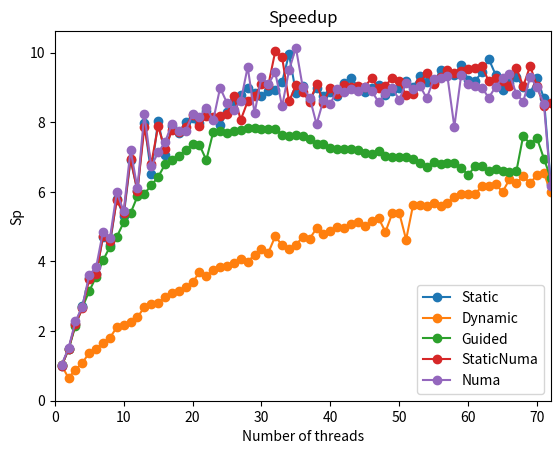

Python code for this plot:
import matplotlib.pyplot as plt
import numpy as np

# Data for plotting
threads = range(1,73)
times1Static = [34.1963, 22.5628, 15.0145, 12.29, 9.27764, 9.15781, 6.9417, 7.2712, 5.54379, 6.31567, 4.79914, 5.37322, 4.03977, 5.03707, 4.07594, 4.725, 4.1198, 4.1977, 3.99221, 3.93709, 4.27721, 3.75294, 4.04035, 4.07471, 4.20402, 3.52276, 3.75348, 3.64381, 3.54348, 3.96246, 3.44557, 3.17751, 3.26532, 3.02241, 3.89188, 3.56316, 3.88059, 3.58148, 3.711, 3.72611, 3.69902, 3.53333, 3.45341, 3.35592, 3.7532, 3.78971, 3.47188, 3.74699, 3.69682, 3.69558, 3.40065, 3.57311, 3.58509, 3.45186, 3.59196, 3.43525, 3.51705, 3.44009, 3.35659, 3.5886, 3.55952, 3.51142, 3.2369, 3.49928, 3.71425, 3.61493, 3.66501, 3.62783, 3.82914, 3.3439, 3.89864, 5.63512]
times2Static = [32.2386, 21.8238, 14.8981, 11.4078, 9.31997, 8.90487, 6.98744, 7.35236, 5.70788, 6.14843, 4.64647, 5.37629, 4.13333, 5.13619, 4.02305, 4.66247, 4.26155, 4.26434, 4.21845, 4.16134, 3.94634, 4.02624, 4.21941, 4.20128, 3.6914, 3.71855, 3.7698, 3.2957, 4.09418, 3.86007, 3.79782, 3.99887, 4.01925, 3.03142, 3.54268, 3.69717, 3.74882, 3.76925, 3.81368, 3.68777, 3.83242, 3.6404, 3.47791, 3.74965, 3.71128, 3.5645, 3.71398, 3.78103, 3.75276, 3.62194, 3.65746, 3.66005, 3.44778, 3.70048, 3.53042, 3.41126, 3.62641, 3.56435, 3.45482, 3.482, 3.43548, 3.3038, 3.42184, 3.5823, 3.68966, 3.46739, 3.65713, 3.78747, 3.48452, 3.4646, 3.74459, 3.55212]
times3Static = [32.2476, 22.2868, 14.8348, 12.4585, 9.47114, 9.08008, 7.03187, 7.41934, 5.73846, 6.152, 4.79937, 5.63061, 4.181, 4.98204, 4.17434, 4.60824, 4.1076, 4.36289, 4.1124, 4.06333, 4.16607, 4.0802, 3.95091, 4.20127, 4.01824, 4.21908, 3.72493, 4.03774, 3.50971, 3.44758, 3.83697, 3.87306, 3.49316, 3.85882, 3.71238, 3.64674, 3.80798, 3.61855, 3.74494, 3.71256, 3.73043, 3.63936, 3.70434, 3.84439, 3.66189, 3.6461, 3.69234, 3.69189, 3.64249, 3.66959, 3.69052, 3.72129, 3.55346, 3.64347, 3.68322, 3.54685, 3.39622, 3.5392, 3.41577, 3.63172, 3.74794, 3.65099, 3.39428, 3.46129, 3.66911, 3.71363, 3.2911, 3.52364, 3.86736, 3.83112, 3.71757, 6.65353]
timesStatic = [(time1+time2+time3)/3 for time1,time2,time3 in zip(times1Static,times2Static,times3Static)]
times1Dynamic = [32.8484, 52.6335, 37.1783, 30.071, 23.9616, 22.1027, 19.2425, 18.2185, 15.6081, 14.6133, 14.4561, 13.9676, 11.3659, 10.4658, 11.5133, 10.7303, 10.0661, 10.5607, 9.61316, 9.26542, 7.82684, 9.24564, 8.37876, 8.12422, 8.64507, 7.85716, 8.38232, 8.11422, 8.08682, 7.70973, 7.59463, 7.76171, 7.39026, 7.46313, 7.64928, 6.71323, 7.06953, 6.65348, 6.80714, 6.64041, 6.49479, 6.62724, 6.51169, 6.47041, 7.06851, 6.38221, 6.21982, 6.23014, 6.12836, 5.95283, 6.02473, 5.90486, 5.93114, 5.95283, 5.63085, 6.24258, 5.56925, 5.63957, 5.55142, 5.46692, 5.4582, 5.35202, 5.36988, 5.20271, 5.24568, 5.2105, 5.07828, 5.20825, 5.20928, 5.05124, 5.05049, 4.89655]
times2Dynamic = [32.4279, 49.7113, 36.1594, 30.4442, 23.6621, 22.2762, 19.9909, 18.244, 15.5458, 15.666, 14.2848, 13.661, 12.6123, 12.3755, 11.7569, 11.3029, 10.8057, 9.93926, 10.499, 10.0047, 9.60067, 9.32298, 8.84968, 8.91768, 8.11446, 8.49146, 8.38761, 8.17628, 7.98234, 7.83894, 7.69279, 6.92043, 7.31858, 7.52684, 7.06135, 6.80453, 7.13695, 6.58506, 7.02564, 6.71825, 6.73708, 6.73728, 6.43826, 6.42514, 6.30908, 6.42235, 6.2753, 6.30629, 5.98943, 6.32487, 9.37161, 5.83001, 5.8169, 5.81686, 5.89856, 5.6446, 5.85456, 5.68795, 5.64406, 5.54505, 5.58778, 5.35824, 5.38527, 5.24133, 5.6156, 5.08084, 5.19321, 4.99258, 4.93264, 5.0933, 4.85399, 6.28069]
times3Dynamic = [32.2587, 49.1249, 36.7216, 30.7893, 23.7955, 22.1104, 19.8399, 18.144, 15.6695, 15.3527, 14.629, 13.5979, 12.7003, 12.6268, 11.7868, 11.1648, 10.8927, 10.8657, 10.2065, 9.78856, 9.29841, 9.04579, 9.09542, 8.56107, 8.8048, 8.63606, 7.51705, 8.42818, 7.48019, 7.07609, 7.92124, 6.21913, 7.38923, 7.61599, 7.31153, 7.47861, 6.98978, 6.69512, 6.71364, 6.84292, 6.57832, 6.47322, 6.51332, 6.36225, 6.3276, 6.35087, 6.31934, 7.80881, 6.20807, 6.00367, 5.92901, 5.86021, 5.80028, 5.8964, 5.80871, 5.74799, 5.93484, 5.5302, 5.45806, 5.60683, 5.56247, 5.32585, 5.24932, 5.42943, 5.59375, 5.22713, 5.52537, 5.08627, 5.67103, 5.05252, 5.19845, 5.29971]
timesDynamic = [(time1+time2+time3)/3 for time1,time2,time3 in zip(times1Dynamic,times2Dynamic,times3Dynamic)]
times1StaticNuma = [33.6972, 22.0721, 15.0282, 12.1709, 9.25962, 8.87557, 6.94593, 7.11662, 5.57668, 6.04679, 4.81386, 5.37966, 4.25649, 4.93476, 4.10945, 4.63646, 4.24054, 4.33483, 4.19797, 4.16133, 4.18737, 4.05768, 3.95412, 3.70869, 4.21711, 3.59456, 4.12534, 4.24823, 4.157, 3.87886, 3.34256, 3.30836, 3.22243, 3.8752, 3.30348, 3.76456, 3.81563, 3.82026, 3.98509, 3.74957, 3.60335, 3.56401, 3.78694, 3.52069, 3.35222, 3.47292, 3.70803, 3.65429, 3.39329, 3.62295, 3.6239, 3.62239, 3.58876, 3.43406, 3.44816, 3.37786, 3.48082, 3.47498, 3.56133, 3.42249, 3.61704, 3.37543, 3.40256, 3.67566, 3.31048, 3.65908, 3.37369, 3.62689, 3.45507, 4.0588, 3.67623, 3.63421]
times2StaticNuma = [32.6721, 22.1668, 14.9585, 12.4613, 9.57264, 9.15334, 7.15852, 7.38384, 5.62478, 6.37936, 4.7486, 5.54541, 4.15796, 4.94482, 3.95428, 4.63347, 4.04983, 4.09304, 4.16087, 3.80661, 4.03128, 3.94934, 4.07561, 4.23444, 4.35493, 3.65324, 3.97939, 3.28138, 3.44004, 3.46529, 3.45343, 3.20426, 3.5228, 3.81069, 3.97944, 3.70402, 4.04518, 3.56841, 3.68616, 3.65113, 3.73139, 3.58866, 3.55049, 3.67787, 3.75042, 3.51053, 3.4831, 3.68131, 3.67406, 3.55924, 3.93346, 3.66292, 3.62054, 3.52915, 3.64733, 3.58568, 3.49449, 3.55422, 3.43371, 3.47539, 3.2466, 3.38684, 3.56844, 3.64151, 3.48952, 3.56467, 3.53602, 3.68136, 3.5274, 3.37953, 3.88261, 3.67405]
times3StaticNuma = [32.3399, 22.0329, 14.7665, 12.5072, 9.29005, 9.04914, 6.79621, 7.01043, 5.9434, 5.8525, 4.6354, 5.43031, 4.15592, 4.63248, 4.45536, 4.39154, 4.41767, 4.36531, 4.19173, 4.0363, 4.27649, 4.05242, 4.09103, 4.10992, 3.41927, 4.03646, 4.12411, 3.95035, 3.67796, 3.50765, 4.08462, 3.32488, 3.25676, 3.79262, 3.61086, 3.64612, 3.65307, 3.45378, 3.85129, 3.57044, 3.85658, 3.71822, 3.60117, 3.72773, 3.83811, 3.66641, 3.80606, 3.57243, 3.56411, 3.56415, 3.69093, 3.9025, 3.55437, 3.53512, 3.75767, 3.65726, 3.40194, 3.45743, 3.42407, 3.46004, 3.45998, 3.50605, 3.78534, 3.33429, 3.94388, 3.68799, 3.41443, 3.61723, 3.28075, 3.47852, 4.10877, 4.24858]
timesStaticNuma = [(time1+time2+time3)/3 for time1,time2,time3 in zip(times1StaticNuma,times2StaticNuma,times3StaticNuma)]
times1Guided = [32.1715, 22.094, 15.3676, 12.214, 10.4865, 9.23644, 8.18211, 7.4288, 7.01284, 6.46638, 6.0776, 5.55324, 5.54063, 5.36963, 5.11762, 4.64729, 4.82984, 4.66708, 4.61413, 4.42894, 4.48669, 4.36601, 4.16126, 4.18252, 4.34946, 4.14808, 4.23431, 4.21625, 4.22687, 4.14274, 4.31488, 4.21833, 4.31556, 4.33067, 4.31988, 4.41258, 4.44376, 4.51204, 4.45277, 4.51862, 4.51352, 4.63112, 4.53153, 4.60336, 4.6089, 4.57976, 4.49097, 4.66233, 4.73587, 4.66716, 4.73098, 4.78145, 4.75845, 5.24675, 4.80367, 4.76609, 4.83504, 4.87565, 4.89425, 4.8521, 4.95462, 4.8591, 4.92983, 4.92768, 4.90138, 5.1357, 5.06219, 4.22639, 4.31805, 4.42778, 4.90276, 6.1635]
times2Guided = [32.5181, 22.4785, 15.2598, 12.4282, 10.5267, 9.27197, 8.14144, 7.52002, 7.08568, 6.39977, 6.07204, 5.4905, 5.47345, 5.36868, 5.16741, 4.94161, 4.61107, 4.67968, 4.61223, 4.59129, 4.52014, 5.42893, 4.36467, 4.35981, 4.33999, 4.24618, 4.29139, 4.11461, 4.07948, 4.30822, 4.21266, 4.24136, 4.2187, 4.28334, 4.30801, 4.31545, 4.29898, 4.44603, 4.38475, 4.5755, 4.60495, 4.5312, 4.51585, 4.48982, 4.62666, 4.70663, 4.64249, 4.70933, 4.55331, 4.72413, 4.73938, 4.70636, 4.74366, 4.75128, 4.75572, 4.7386, 4.75689, 4.77808, 4.84732, 5.38824, 4.88831, 4.88084, 4.9619, 4.94923, 4.99368, 4.98734, 4.90383, 4.45787, 4.26586, 4.34723, 5.01282, 4.28477]
times3Guided = [31.9477, 22.2387, 15.1755, 12.187, 10.3314, 9.23178, 8.16105, 7.38756, 6.86851, 6.39688, 6.16975, 5.76508, 5.58053, 5.2201, 5.06833, 4.95382, 4.80151, 4.66335, 4.49081, 4.35648, 4.42629, 4.47869, 4.25703, 4.20873, 4.15688, 4.34088, 4.16335, 4.27913, 4.27347, 4.2003, 4.13378, 4.18829, 4.37196, 4.36784, 4.30135, 4.25269, 4.39561, 4.40531, 4.56125, 4.52416, 4.50731, 4.48894, 4.59641, 4.6036, 4.64752, 4.64059, 4.63591, 4.65193, 4.78298, 4.70614, 4.63352, 4.70272, 4.92493, 4.72895, 4.83509, 4.99346, 4.83744, 4.80979, 4.99664, 4.99345, 4.80944, 4.90993, 5.04359, 4.96365, 5.0352, 4.89426, 5.02159, 4.27997, 4.7991, 4.31289, 4.26889, 5.00572]
timesGuided = [(time1+time2+time3)/3 for time1,time2,time3 in zip(times1Guided,times2Guided,times3Guided)]
times1Numa = [31.8835, 21.7996, 14.5836, 12.4134, 9.1711, 8.63239, 6.85908, 7.15359, 5.54762, 6.17272, 4.59112, 5.34015, 4.0364, 4.91059, 4.84982, 4.55696, 4.26993, 4.47734, 4.29092, 4.09635, 3.87343, 3.94721, 4.06555, 3.80302, 3.67394, 3.93173, 4.18143, 3.29427, 4.07188, 3.2398, 3.3235, 3.73239, 3.91502, 3.39198, 3.1814, 3.72887, 3.66989, 4.58648, 4.10267, 3.65899, 3.64352, 3.7494, 3.76632, 3.71687, 3.58437, 3.63993, 3.95292, 3.79852, 3.773, 3.81538, 3.60985, 3.72178, 3.66789, 3.85872, 3.47101, 3.41197, 3.47676, 4.65414, 3.53681, 3.53009, 3.41556, 3.60374, 3.43443, 3.62406, 3.40746, 3.56863, 3.70149, 3.88479, 3.41102, 3.56108, 3.9163, 3.68649]
times2Numa = [31.4331, 21.6799, 14.2813, 11.9485, 9.03714, 8.532, 6.67631, 6.96331, 5.43459, 5.9153, 4.53715, 5.43386, 3.94497, 4.86191, 4.3771, 4.3036, 4.00214, 4.01241, 4.19095, 3.89911, 4.21136, 3.86683, 4.1014, 3.51489, 4.01787, 3.93572, 3.45925, 3.57056, 3.89159, 3.84543, 3.90936, 3.24249, 3.8668, 3.5426, 3.30532, 3.58161, 3.88396, 3.69674, 3.51889, 4.06357, 3.70532, 3.66554, 3.5862, 3.68114, 3.71441, 3.75006, 3.71663, 3.65055, 3.54585, 3.79972, 3.59047, 3.62304, 3.60685, 3.71311, 3.65521, 3.67628, 3.58696, 3.70805, 3.4862, 3.71044, 3.8698, 3.71402, 4.12461, 3.66979, 3.69302, 3.45005, 3.76085, 3.77211, 3.66735, 3.74233, 3.79523, 6.96492]
timesNuma = [(time1+time2)/2 for time1,time2 in zip(times1Numa,times2Numa)]
SpeedupStatic = [timesStatic[0]/time for time in timesStatic]
SpeedupDynamic = [timesStatic[0]/time for time in timesDynamic]
SpeedupGuided = [timesStatic[0]/time for time in timesGuided]
SpeedupStaticNuma = [timesStatic[0]/time for time in timesStaticNuma]
SpeedupNuma = [timesStatic[0]/time for time in timesNuma]
Efficiency = [speedup/thread for speedup,thread in zip(SpeedupStatic,threads)]

max = np.argmax(SpeedupStatic)
print("Maximum speedup: ", SpeedupStatic[max], "with ", threads[max], "threads")

plt.plot(threads, SpeedupStatic, 'o-', label='Static')
plt.plot(threads, SpeedupDynamic, 'o-', label="Dynamic")
plt.plot(threads, SpeedupGuided, 'o-', label="Guided")
plt.plot(threads, SpeedupStaticNuma, 'o-', label="StaticNuma")
plt.plot(threads, SpeedupNuma, 'o-', label="Numa")
plt.title('Speedup')
plt.xlabel('Number of threads')
plt.ylabel('Sp')
plt.legend()
ax = plt.gca()
ax.set_ylim(ymin=0)
ax.set_xlim(xmin=0, xmax=72)
plt.savefig('speedup.png')
